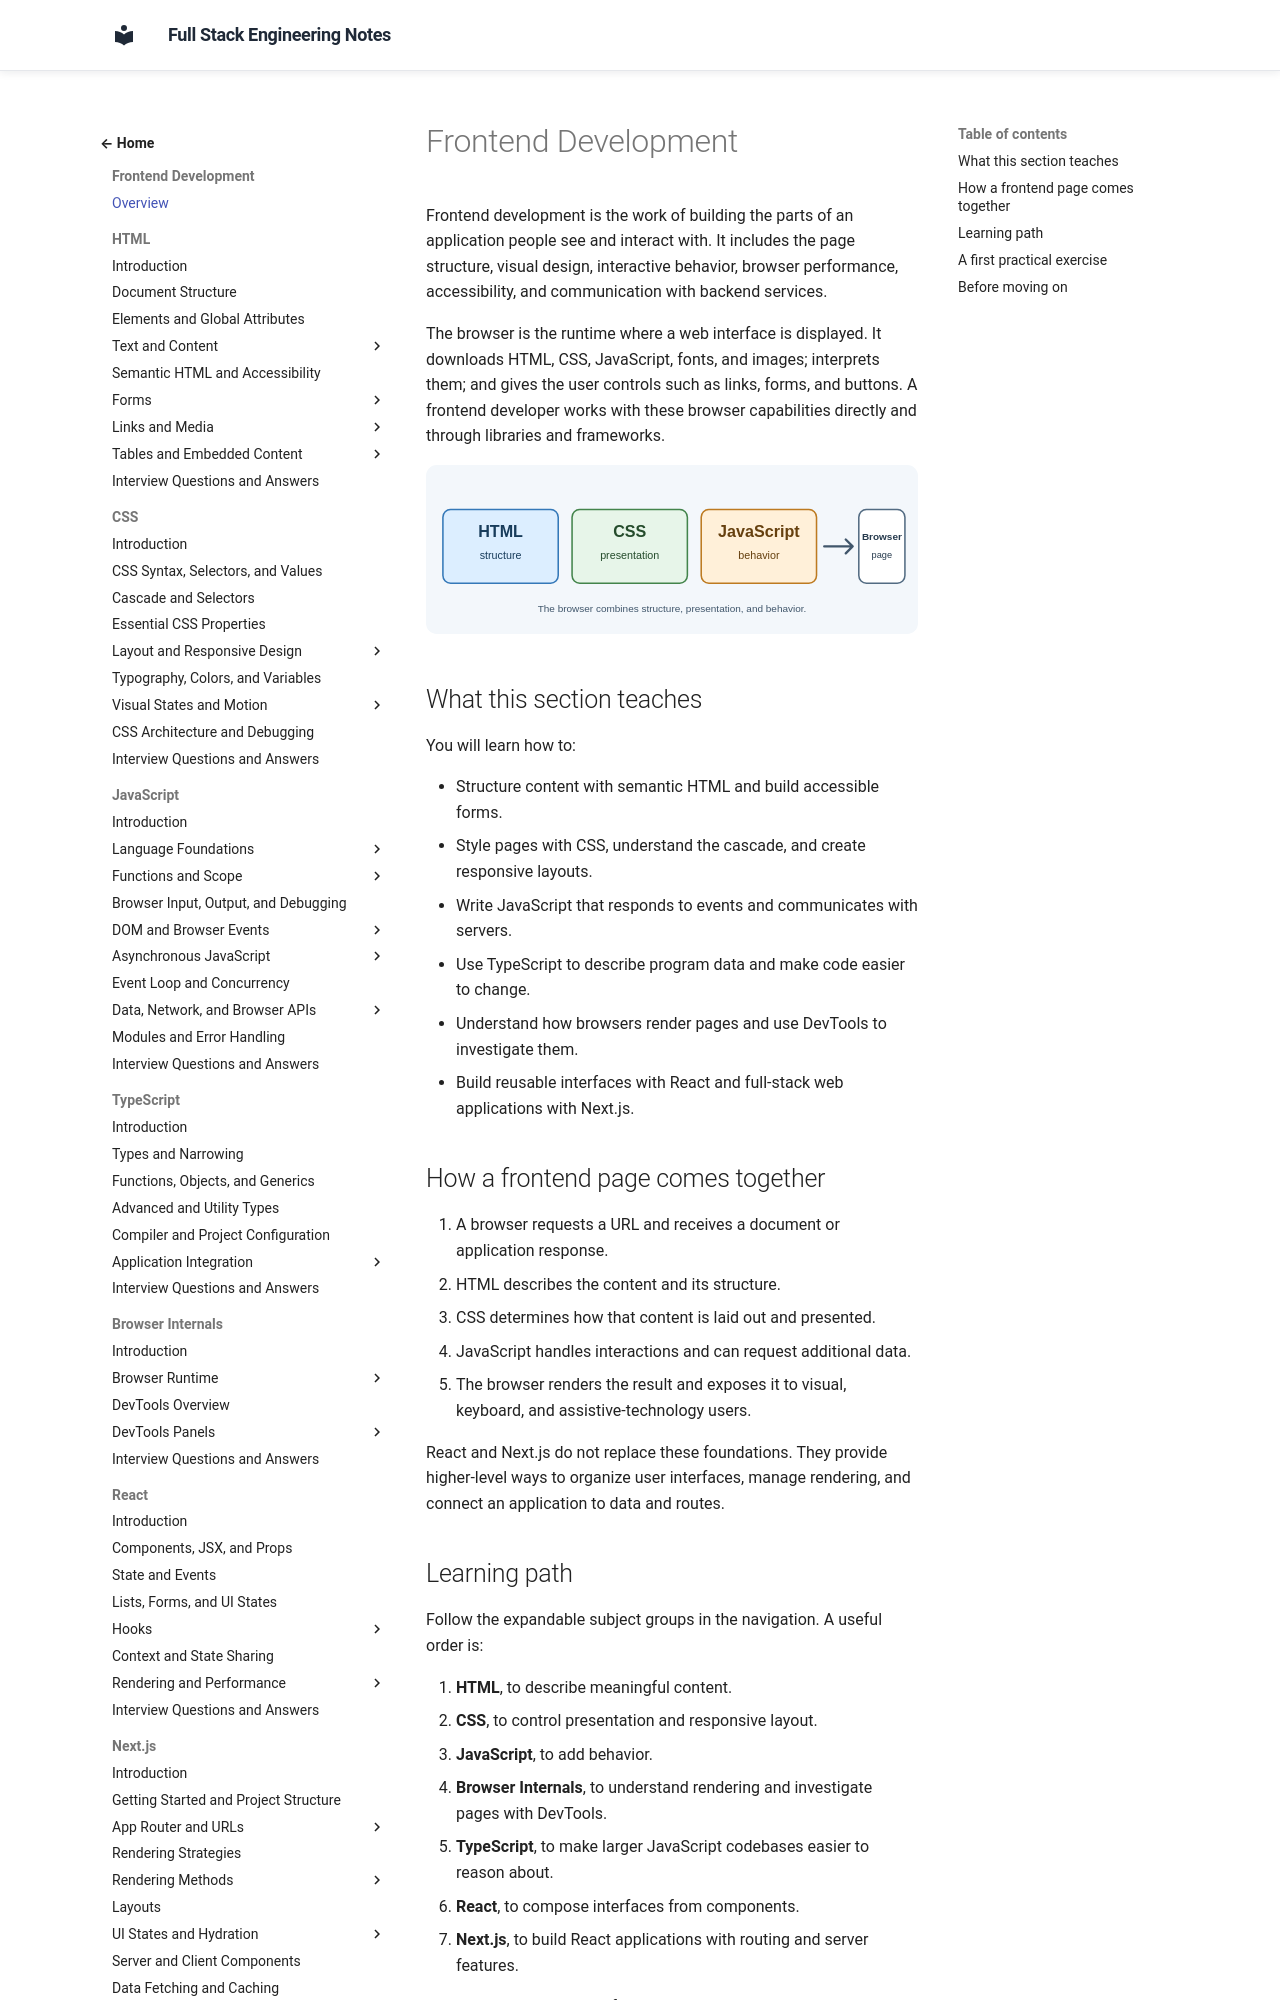

repository: murthy-satti/fullstack-notes · page: 02-frontend-development/index.html · generator: mkdocs

# Frontend Development

Frontend development is the work of building the parts of an application
people see and interact with. It includes the page structure, visual design,
interactive behavior, browser performance, accessibility, and communication
with backend services.

The browser is the runtime where a web interface is displayed. It downloads
HTML, CSS, JavaScript, fonts, and images; interprets them; and gives the user
controls such as links, forms, and buttons. A frontend developer works with
these browser capabilities directly and through libraries and frameworks.

![HTML describes content, CSS styles it, JavaScript adds behavior, and the browser renders the result.](frontend-layers.svg)

## What this section teaches

You will learn how to:

- Structure content with semantic HTML and build accessible forms.
- Style pages with CSS, understand the cascade, and create responsive layouts.
- Write JavaScript that responds to events and communicates with servers.
- Use TypeScript to describe program data and make code easier to change.
- Understand how browsers render pages and use DevTools to investigate them.
- Build reusable interfaces with React and full-stack web applications with
  Next.js.

## How a frontend page comes together

1. A browser requests a URL and receives a document or application response.
2. HTML describes the content and its structure.
3. CSS determines how that content is laid out and presented.
4. JavaScript handles interactions and can request additional data.
5. The browser renders the result and exposes it to visual, keyboard, and
   assistive-technology users.

React and Next.js do not replace these foundations. They provide higher-level
ways to organize user interfaces, manage rendering, and connect an application
to data and routes.
